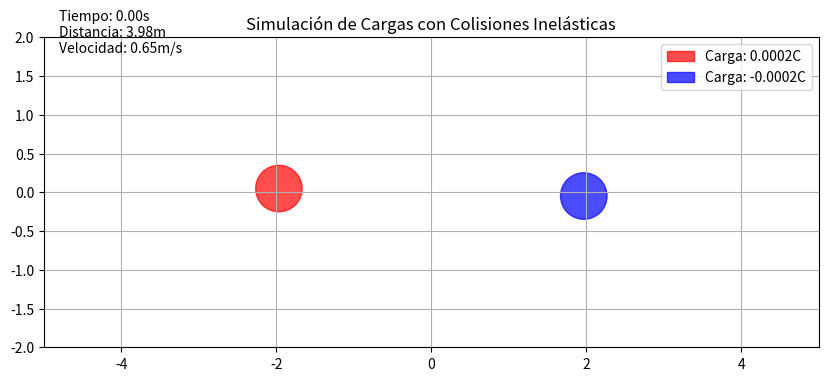

Source code (Python):
import numpy as np
import matplotlib.pyplot as plt
from matplotlib.animation import FuncAnimation
from matplotlib.patches import Circle

# Parámetros físicos
k = 8.988e9  # Constante de Coulomb (N·m²/C²)
q1 = 20e-5    # Carga de la primera bola (C)
q2 = -20e-5   # Carga de la segunda bola (C)
m1 = 5.0     # Masa de la primera bola (kg)
m2 = 5.0     # Masa de la segunda bola (kg)
radius = 0.3 # Radio de las bolas (m)
d_initial = 4 # Distancia inicial entre centros (m)

# Coeficientes de comportamiento
coeficiente_restitucion = 0.3  # 0.0 = inelástico total, 1.0 = elástico
factor_friccion = 0.98         # 1.0 = sin fricción, <1.0 = fricción

# Posiciones iniciales (centros)
x1, y1 = -d_initial/2, 0
x2, y2 = d_initial/2, 0

# Velocidades iniciales
v1x, v1y = 0, 0.5
v2x, v2y = 0, -0.5

# Configuración de la gráfica
fig, ax = plt.subplots(figsize=(10, 6))
ax.set_xlim(-5, 5)
ax.set_ylim(-2, 2)
ax.set_aspect('equal')
ax.grid(True)
ax.set_title('Simulación de Cargas con Colisiones Inelásticas')

# Crear las bolas
bola1 = Circle((x1, y1), radius, color='red', alpha=0.7, label=f'Carga: {q1}C')
bola2 = Circle((x2, y2), radius, color='blue', alpha=0.7, label=f'Carga: {q2}C')
ax.add_patch(bola1)
ax.add_patch(bola2)
ax.legend()

# Texto para información
info_text = ax.text(0.02, 0.95, '', transform=ax.transAxes)

# Parámetros de simulación
dt = 0.05  # Paso de tiempo (s)
t_max = 15  # Tiempo máximo (s)
frames = int(t_max / dt)

def check_collision():
    dx = x2 - x1
    dy = y2 - y1
    distance = np.sqrt(dx**2 + dy**2)
    return distance <= 2 * radius

def resolve_collision():
    global v1x, v1y, v2x, v2y
    
    # Vector normal de colisión
    nx = (x2 - x1) / (2 * radius)
    ny = (y2 - y1) / (2 * radius)
    
    # Velocidades relativas
    vrelx = v2x - v1x
    vrely = v2y - v1y
    
    # Producto punto (velocidad relativa en dirección normal)
    dot_product = vrelx * nx + vrely * ny
    
    # Impulso con pérdida de energía (inelástico)
    J = (1 + coeficiente_restitucion) * (m1 * m2) / (m1 + m2) * dot_product
    
    # Aplicar impulso (frenado)
    v1x += J * nx / m1
    v1y += J * ny / m1
    v2x -= J * nx / m2
    v2y -= J * ny / m2

def update(frame):
    global x1, y1, x2, y2, v1x, v1y, v2x, v2y
    
    # Calcular distancia entre centros
    dx = x2 - x1
    dy = y2 - y1
    r = np.sqrt(dx**2 + dy**2)
    
    # Ley de Coulomb (solo si no están en contacto)
    if r > 2 * radius:
        F = k * q1 * q2 / r**2
        Fx = F * dx/r
        Fy = F * dy/r
    else:
        Fx, Fy = 0, 0
    
    # Aceleraciones
    a1x, a1y = -Fx/m1, -Fy/m1
    a2x, a2y = Fx/m2, Fy/m2
    
    # Actualizar velocidades
    v1x += a1x * dt
    v1y += a1y * dt
    v2x += a2x * dt
    v2y += a2y * dt
    
    # Aplicar fricción (opcional, para frenado continuo)
    v1x *= factor_friccion
    v1y *= factor_friccion
    v2x *= factor_friccion
    v2y *= factor_friccion
    
    # Actualizar posiciones
    x1 += v1x * dt
    y1 += v1y * dt
    x2 += v2x * dt
    y2 += v2y * dt
    
    # Detección y respuesta de colisiones
    if check_collision():
        # Corregir posición para evitar solapamiento
        overlap = 2 * radius - r
        x1 -= overlap * dx/r * 0.5
        y1 -= overlap * dy/r * 0.5
        x2 += overlap * dx/r * 0.5
        y2 += overlap * dy/r * 0.5
        
        resolve_collision()
    
    # Actualizar gráficos
    bola1.center = (x1, y1)
    bola2.center = (x2, y2)
    info_text.set_text(f'Tiempo: {frame*dt:.2f}s\nDistancia: {r:.2f}m\nVelocidad: {np.sqrt(v1x**2 + v1y**2):.2f}m/s')
    
    return bola1, bola2, info_text

# Crear animación
ani = FuncAnimation(fig, update, frames=frames, interval=dt*1000, blit=True)

plt.show()